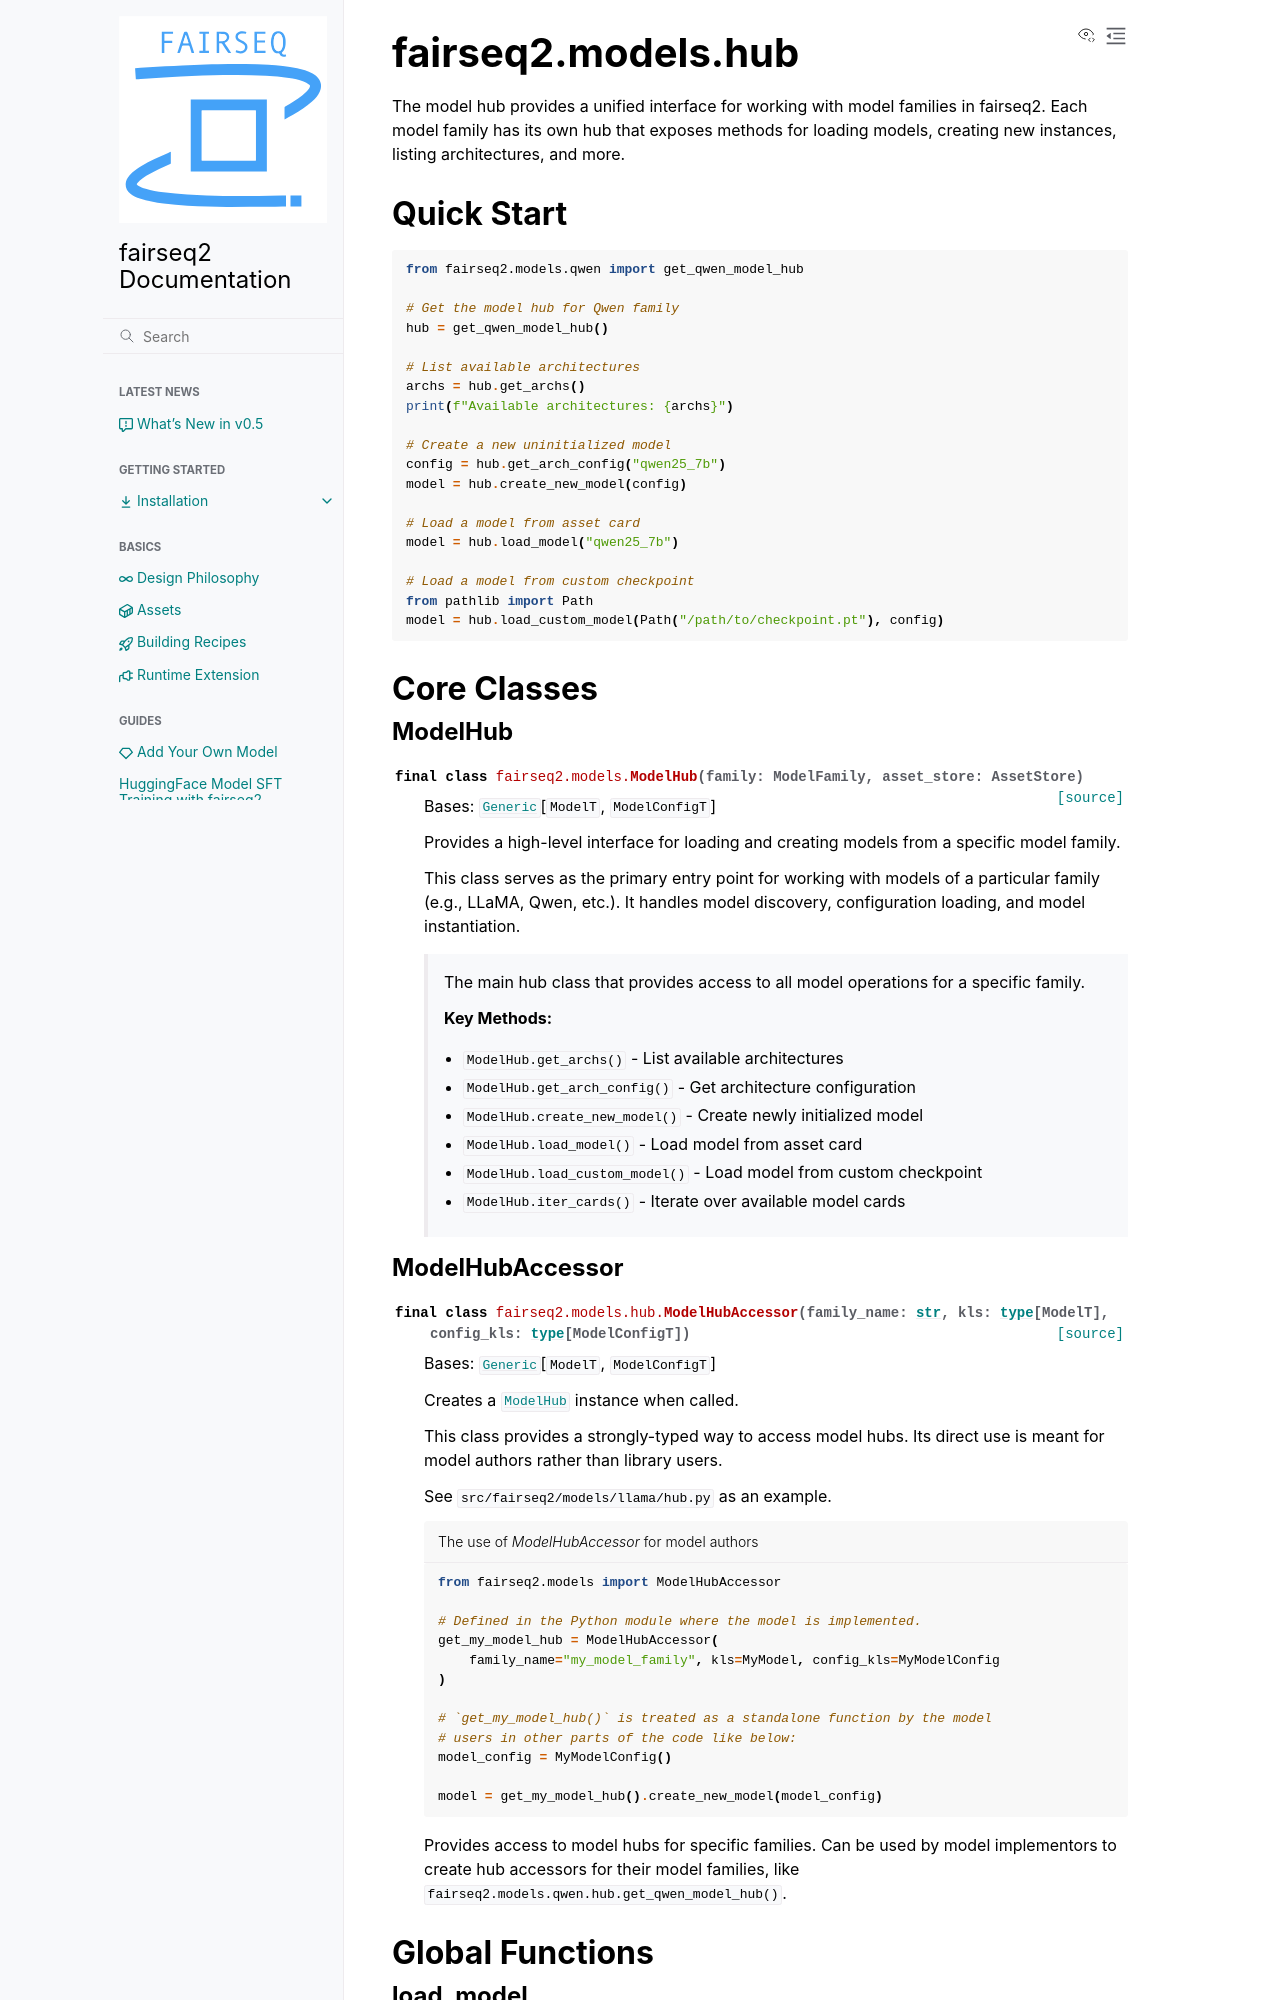

repository: facebookresearch/fairseq2 · page: nightly/reference/fairseq2.models.hub.html · generator: sphinx

.. _api-models-hub:

===================
fairseq2.models.hub
===================

.. currentmodule:: fairseq2.models.hub

The model hub provides a unified interface for working with model families in fairseq2.
Each model family has its own hub that exposes methods for loading models, creating new instances,
listing architectures, and more.

Quick Start
-----------

.. code-block:: python

    from fairseq2.models.qwen import get_qwen_model_hub

    # Get the model hub for Qwen family
    hub = get_qwen_model_hub()

    # List available architectures
    archs = hub.get_archs()
    print(f"Available architectures: {archs}")

    # Create a new uninitialized model
    config = hub.get_arch_config("qwen25_7b")
    model = hub.create_new_model(config)

    # Load a model from asset card
    model = hub.load_model("qwen25_7b")

    # Load a model from custom checkpoint
    from pathlib import Path
    model = hub.load_custom_model(Path("/path/to/checkpoint.pt"), config)

Core Classes
------------

ModelHub
~~~~~~~~

.. autoclass:: fairseq2.models.ModelHub
   :no-members:
   :no-inherited-members:

    The main hub class that provides access to all model operations for a specific family.

    **Key Methods:**

    * :meth:`ModelHub.get_archs` - List available architectures
    * :meth:`ModelHub.get_arch_config` - Get architecture configuration
    * :meth:`ModelHub.create_new_model` - Create newly initialized model
    * :meth:`ModelHub.load_model` - Load model from asset card
    * :meth:`ModelHub.load_custom_model` - Load model from custom checkpoint
    * :meth:`ModelHub.iter_cards` - Iterate over available model cards
